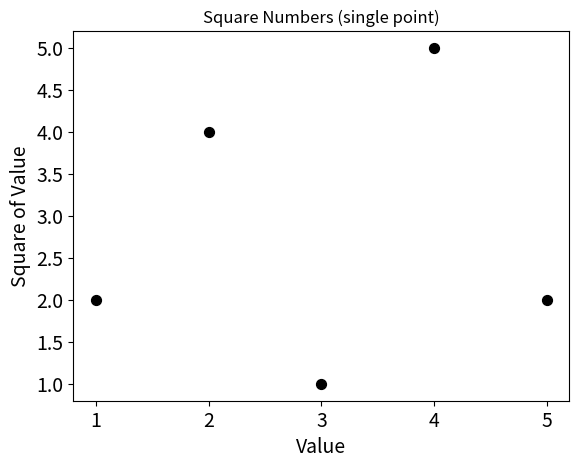

Python code for this plot:
import matplotlib.pyplot as plt

x = [1, 2, 3, 4, 5]
y = [2, 4, 1, 5, 2]

plt.style.use('grayscale')
fig, ax = plt.subplots()

# to plot a single point
ax.scatter(x, y, s=50) # s --> size of the point set to 50

# Set chart name and label axes.
ax.set_title("Square Numbers (single point)")
ax.set_xlabel("Value", fontsize=14)
ax.set_ylabel("Square of Value", fontsize=14)

ax.tick_params(axis='both', which='major', labelsize=14)

plt.show()